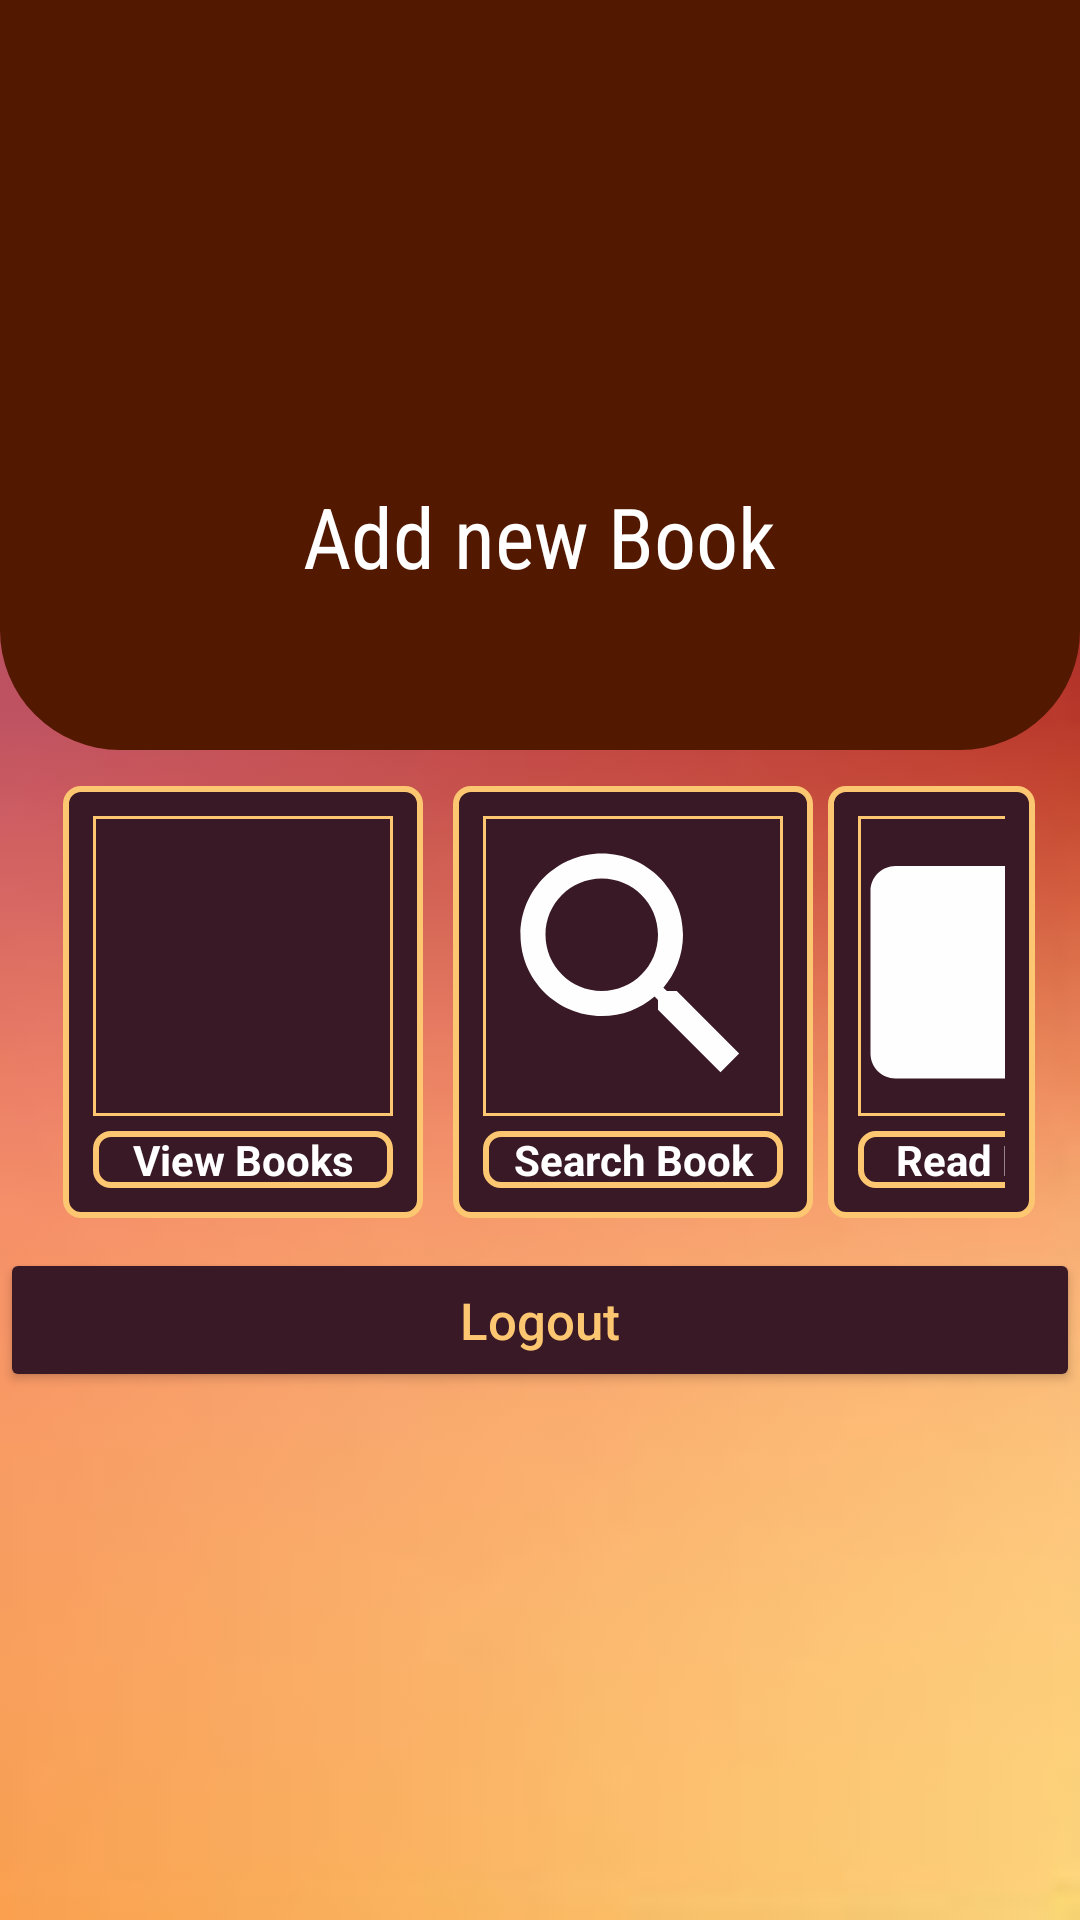

Layout XML and referenced resources for this Android screen:
<!-- AndroidManifest.xml: application theme Theme.MaterialComponents.NoActionBar -->
<!-- res/layout/activity_home_page_users.xml -->
<?xml version="1.0" encoding="utf-8"?>
<LinearLayout xmlns:android="http://schemas.android.com/apk/res/android"
    xmlns:app="http://schemas.android.com/apk/res-auto"
    xmlns:tools="http://schemas.android.com/tools"
    android:layout_width="match_parent"
    android:layout_height="match_parent"
    android:background="@drawable/img"
    android:orientation="vertical"
    tools:context=".HomePageUsers">

    <RelativeLayout
        android:layout_width="match_parent"
        android:layout_height="250dp"
        android:background="@drawable/shape_toolbar01"
        >
        <ImageView
            android:id="@+id/iconIvADDBook"
            android:layout_width="110dp"
            android:layout_height="110dp"
            android:layout_centerHorizontal="true"
            android:layout_marginTop="40dp"
            android:src="@drawable/logo"
            />
        <TextView
            android:layout_width="wrap_content"
            android:layout_height="wrap_content"
            android:layout_below="@id/iconIvADDBook"
            android:layout_centerHorizontal="true"
            android:layout_marginTop="10dp"
            android:fontFamily="sans-serif-condensed"
            android:text="Add new Book"
            android:textSize="28sp"
            android:textColor="@color/white"
            />
    </RelativeLayout>

    <LinearLayout
        android:layout_width="match_parent"
        android:layout_height="wrap_content"
        android:orientation="horizontal"
        android:layout_marginLeft="5dp"
        android:layout_marginRight="5dp"
        android:layout_marginTop="2dp"
        android:id="@+id/vbookUadminlayout"
        android:padding="10dp"
        >
        <LinearLayout
            android:background="@drawable/switch_trcksbtn"
            android:layout_width="wrap_content"
            android:layout_height="wrap_content"
            android:orientation="vertical"
            android:padding="10dp"
            android:layout_marginLeft="6dp"
            android:layout_marginRight="5dp"
            >
            <ImageView

                android:background="@drawable/switch_tumbsbtn"
                android:layout_width="100dp"
                android:layout_height="100dp"
                android:src="@drawable/ic_baseline_view_module_24"
                />
            <TextView
                android:layout_marginTop="5dp"
                android:background="@drawable/switch_trcksbtn"
                android:textColor="@color/white"
                android:textStyle="normal|bold"
                android:layout_width="100dp"
                android:textAlignment="center"
                android:layout_height="wrap_content"
                android:text="View Books"
                />
        </LinearLayout>
        <LinearLayout
            android:background="@drawable/switch_trcksbtn"
            android:layout_width="wrap_content"
            android:layout_height="wrap_content"
            android:orientation="vertical"
            android:id="@+id/vSearchUbookdminlayout"
            android:layout_marginLeft="5dp"
            android:padding="10dp"
            >
            <ImageView

                android:background="@drawable/switch_tumbsbtn"
                android:layout_width="100dp"
                android:layout_height="100dp"
                android:src="@drawable/ic_baseline_search_24"
                />
            <TextView
                android:layout_marginTop="5dp"
                android:background="@drawable/switch_trcksbtn"
                android:textColor="@color/white"
                android:textStyle="normal|bold"
                android:layout_width="100dp"
                android:textAlignment="center"
                android:layout_height="wrap_content"
                android:text="Search Book"
                />
        </LinearLayout>
        <LinearLayout
            android:background="@drawable/switch_trcksbtn"
            android:layout_width="wrap_content"
            android:layout_height="wrap_content"
            android:orientation="vertical"
            android:padding="10dp"
            android:id="@+id/vReadbookUdminlayout"
            android:layout_marginLeft="5dp"
            >
            <ImageView

                android:background="@drawable/switch_tumbsbtn"
                android:layout_width="100dp"
                android:layout_height="100dp"
                android:src="@drawable/ic_baseline_chrome_reader_mode_24"
                />
            <TextView
                android:layout_marginTop="5dp"
                android:background="@drawable/switch_trcksbtn"
                android:textColor="@color/white"
                android:textStyle="normal|bold"
                android:layout_width="100dp"
                android:textAlignment="center"
                android:layout_height="wrap_content"
                android:text="Read Books"
                />
        </LinearLayout>
    </LinearLayout>
    <Button
        android:layout_width="match_parent"
        android:layout_height="wrap_content"
        android:text="Logout"
        android:textSize="17sp"
        android:textAllCaps="false"
        android:elevation="15dp"
        android:gravity="center"
        android:textColor="@color/btncolorcode"
        android:layout_gravity="center"
        app:shapeAppearanceOverlay="@style/Button5"
        app:backgroundTint="#391926"
        android:id="@+id/userlgout"
        />

</LinearLayout>
<!-- resources referenced by this layout -->
<resources>
  <color name="btncolorcode">#FDC772</color>
  <color name="white">#FFFFFFFF</color>
  <!-- drawable ic_baseline_chrome_reader_mode_24 (drawable) -->
  <vector android:autoMirrored="true" android:height="24dp"
      android:tint="#FFFEFE" android:viewportHeight="24"
      android:viewportWidth="24" android:width="24dp" xmlns:android="http://schemas.android.com/apk/res/android">
      <path android:fillColor="@android:color/white" android:pathData="M13,12h7v1.5h-7zM13,9.5h7L20,11h-7zM13,14.5h7L20,16h-7zM21,4L3,4c-1.1,0 -2,0.9 -2,2v13c0,1.1 0.9,2 2,2h18c1.1,0 2,-0.9 2,-2L23,6c0,-1.1 -0.9,-2 -2,-2zM21,19h-9L12,6h9v13z"/>
  </vector>
  <!-- drawable ic_baseline_search_24 (drawable) -->
  <vector android:height="24dp" android:tint="#FFFEFE"
      android:viewportHeight="24" android:viewportWidth="24"
      android:width="24dp" xmlns:android="http://schemas.android.com/apk/res/android">
      <path android:fillColor="@color/pinkColor" android:pathData="M15.5,14h-0.79l-0.28,-0.27C15.41,12.59 16,11.11 16,9.5 16,5.91 13.09,3 9.5,3S3,5.91 3,9.5 5.91,16 9.5,16c1.61,0 3.09,-0.59 4.23,-1.57l0.27,0.28v0.79l5,4.99L20.49,19l-4.99,-5zM9.5,14C7.01,14 5,11.99 5,9.5S7.01,5 9.5,5 14,7.01 14,9.5 11.99,14 9.5,14z"/>
  </vector>
  <!-- drawable img: png bitmap (drawable-v24, 17733 bytes) -->
  <!-- drawable shape_toolbar01 (drawable) -->
  <?xml version="1.0" encoding="utf-8"?>
  <shape xmlns:android="http://schemas.android.com/apk/res/android"
      android:shape="rectangle">
  
      <corners android:bottomLeftRadius="40dp"
          android:bottomRightRadius="40dp"/>
      <solid android:color="#521800"/>
  
  </shape>
  <!-- drawable switch_trcksbtn (drawable) -->
  <?xml version="1.0" encoding="utf-8"?>
  <shape
      android:shape="rectangle"
      xmlns:android="http://schemas.android.com/apk/res/android">
      <solid android:color="#391926"/>
      <corners android:radius="5dp"/>
      <stroke android:width="2dp" android:color="#FDC772"/>
  
  </shape>
  <!-- drawable switch_tumbsbtn (drawable) -->
  <?xml version="1.0" encoding="utf-8"?>
  <shape
      android:shape="rectangle"
      xmlns:android="http://schemas.android.com/apk/res/android">
      <solid android:color="@color/tansparentColor"/>
      <corners android:radius="0dp"/>
      <stroke android:width="1dp" android:color="#FDC772"/>
  
  </shape>
  <style name="Button5">
          <item name="cornerSize">50%</item>
  
      </style>
  <color name="pinkColor">#FF003B</color>
  <color name="tansparentColor">#00FFFFFF</color>
</resources>
